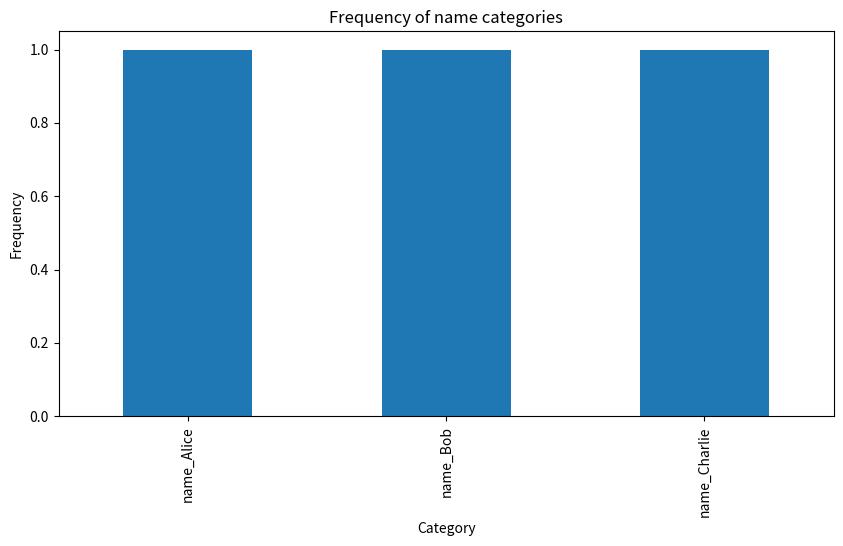
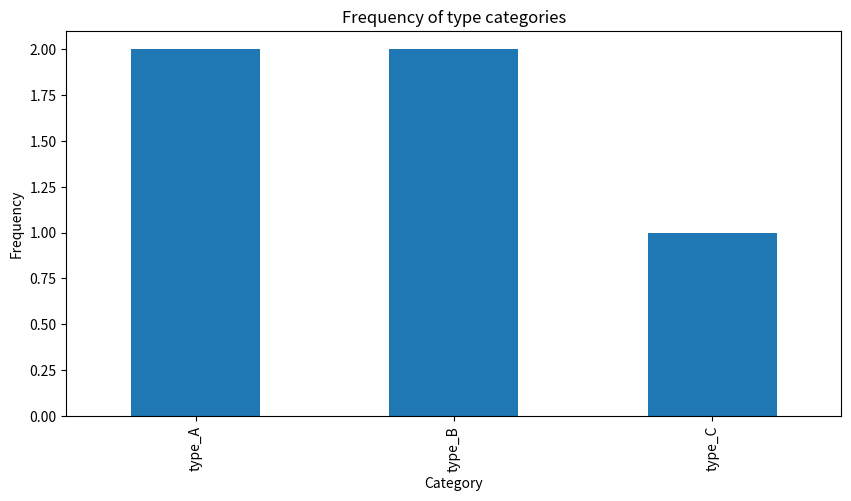
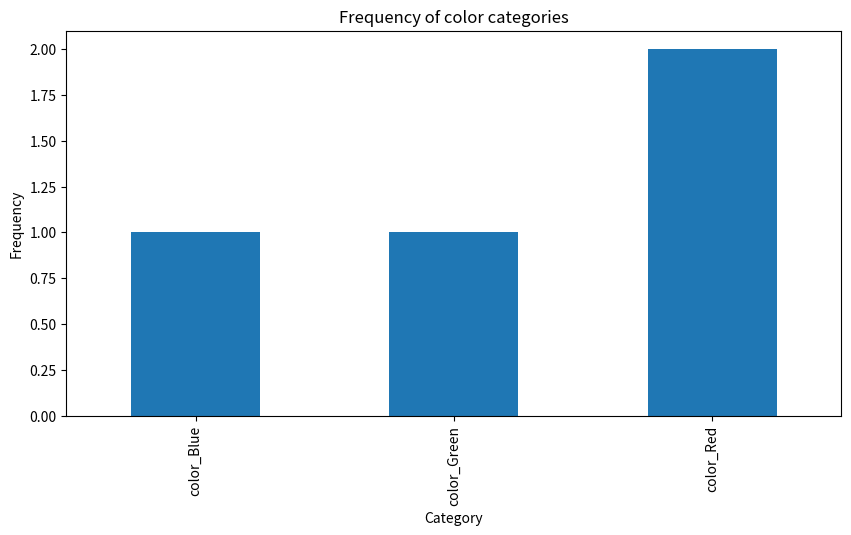
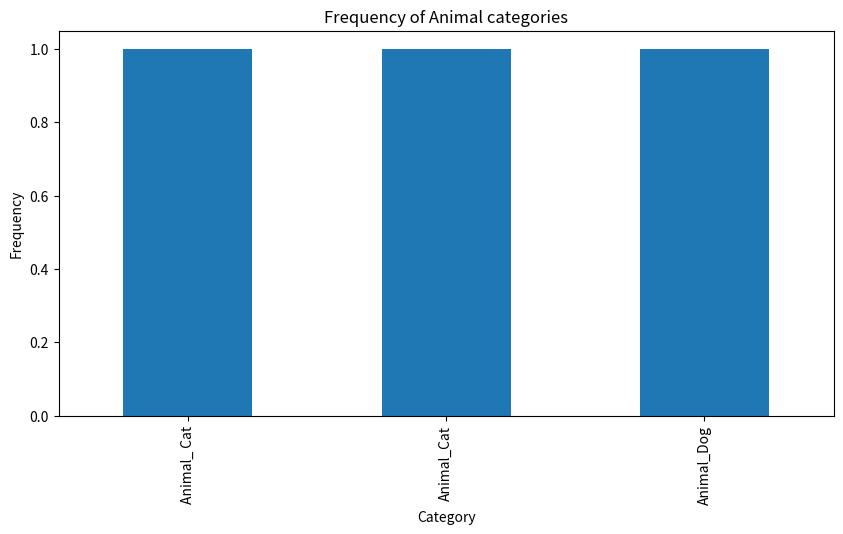

The matplotlib source for these figures, in order:
import pandas as pd
import matplotlib.pyplot as plt


def load_data(data):
    """ Load the list of dictionaries into a pandas DataFrame. """
    return pd.DataFrame(data)


def auto_one_hot_encode(df):
    """ Automatically detects string columns to one-hot encode them. """
    encoded_dfs = {}
    # Detecting columns that contain string data (commonly used as categorical variables)
    categorical_vars = df.select_dtypes(include=['object']).columns
    for column in categorical_vars:

        expanded_df = df[column].str.get_dummies(sep=',')
        # Rename columns
        expanded_df.columns = [f"{column}_{subcat}" for subcat in expanded_df.columns]
        # Concatenate the one-hot encoded columns back to the original DataFrame
        df = pd.concat([df, expanded_df], axis=1)
        df.drop(column, axis=1, inplace=True)  # Drop original column if no longer needed
        encoded_dfs[column] = expanded_df

        # Plot dist
        plt.figure(figsize=(10, 5))
        expanded_df.sum().plot(kind='bar')
        plt.title(f'Frequency of {column} categories')
        plt.ylabel('Frequency')
        plt.xlabel('Category')
        plt.show()

    return df, encoded_dfs


# Example Usage
data = [
    {"name": "Alice", "type": "A,B", "color": "Red"},
    {"name": "Bob", "type": "B", "color": "Blue,Green", "Animal": "Cat"},
    {"name": "Charlie", "type": "A,C", "color": "Red", "Animal": "Dog, Cat"}
]

# Load the data
df = load_data(data)

# Automatically detect and one-hot encode categorical variables
df_encoded, individual_encoded_dfs = auto_one_hot_encode(df)

print(individual_encoded_dfs) 